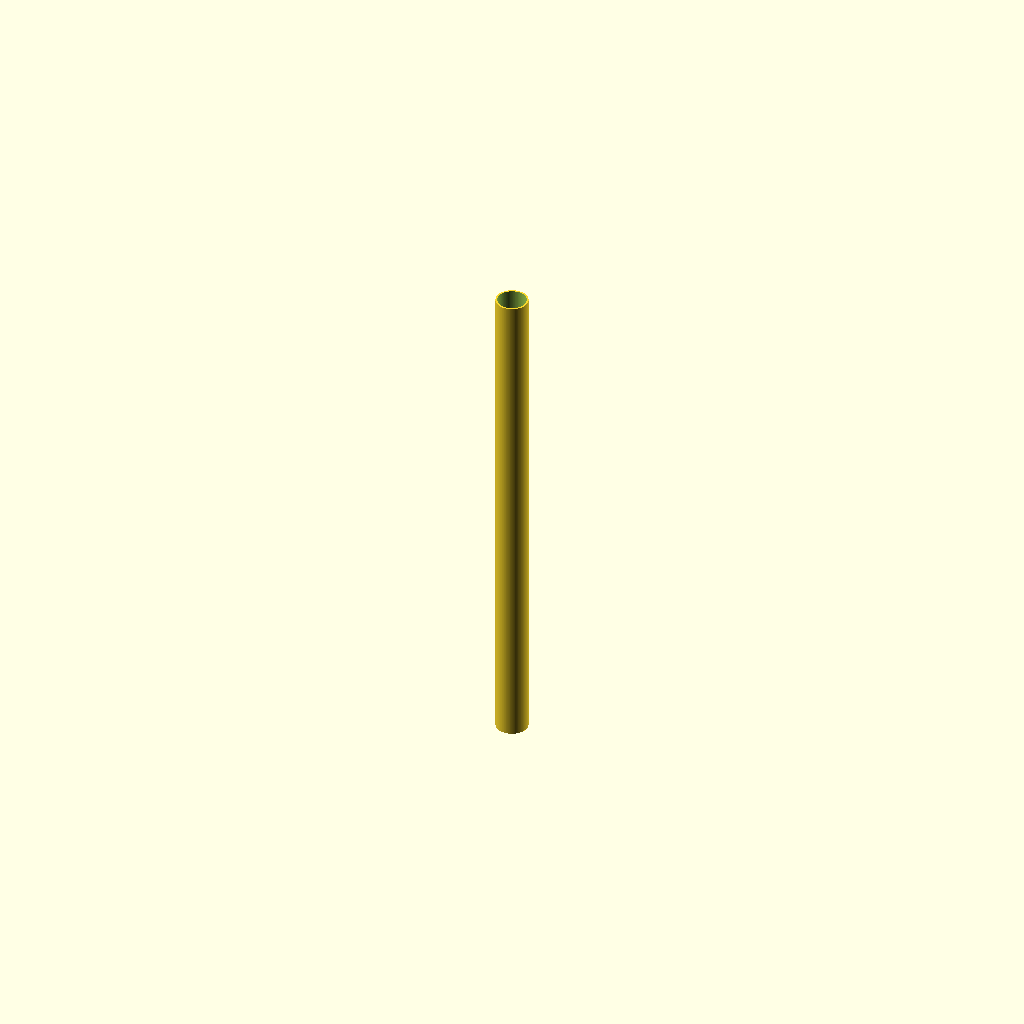
Cell 1 — every parameter at its default value.
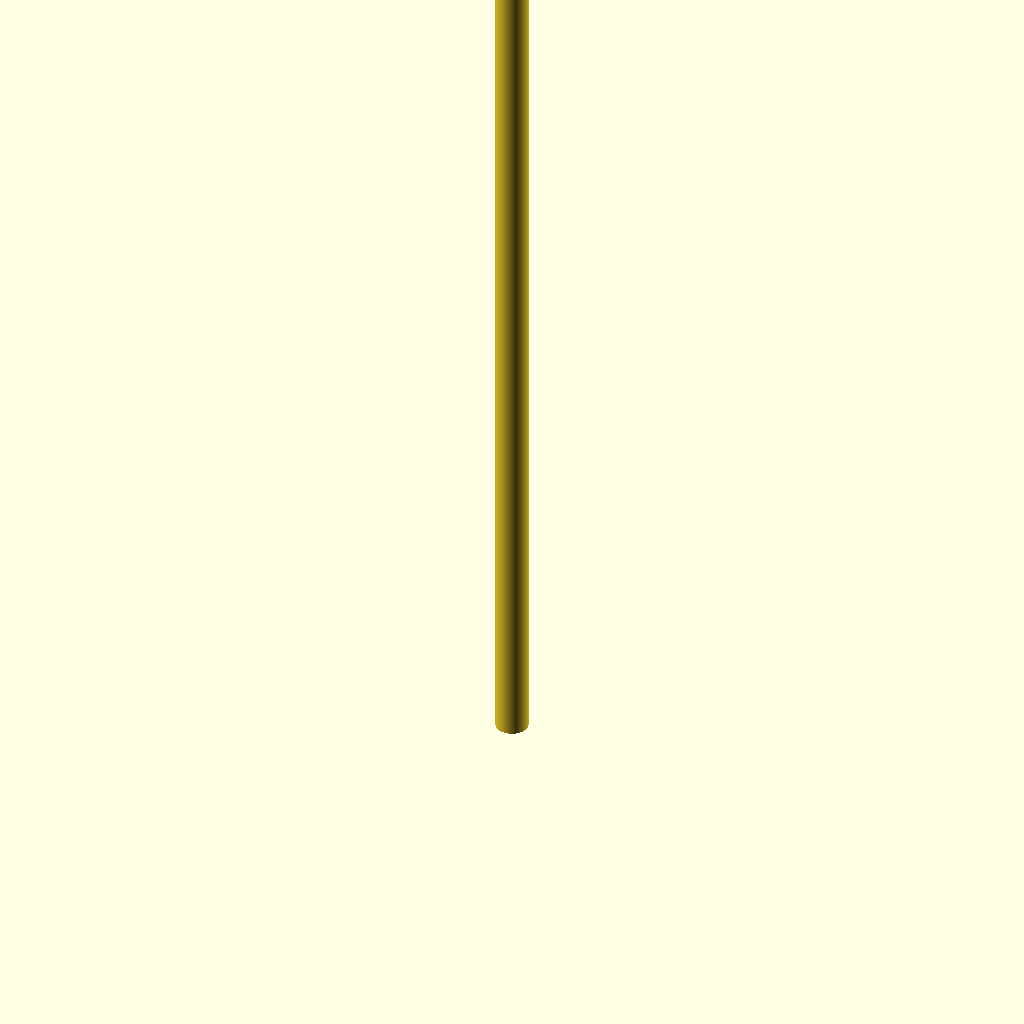
Cell 2: the same model with pipe_length = 1000.
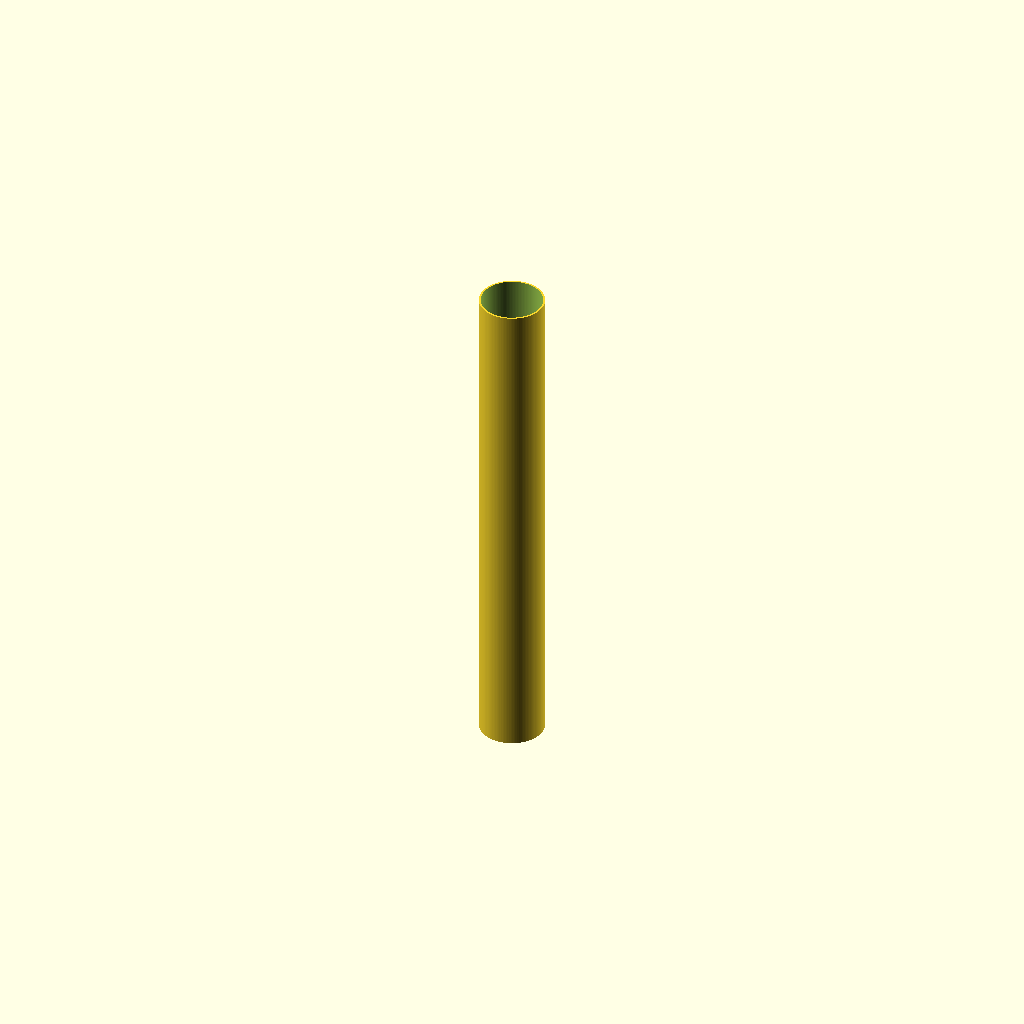
Cell 3: the same model with outer_diameter = 64.
All cells are drawn from one camera (rotation 55°, 0°, 25°, orthographic, colour scheme Cornfield), so only the parameter changes between them.
Source of the model, additional_study/matched_effort/results/direct_repair/scad/ht_pipe__HT_32_pipe_500.scad:
$fn = 128;

// HT pipe parameters (approximate for HT 32)
pipe_length = 500;          // mm
outer_diameter = 32;        // mm
wall_thickness = 1.8;       // mm (typical-ish for HT 32)
inner_diameter = outer_diameter - 2*wall_thickness;

module ht_pipe(od, id, L) {
    difference() {
        cylinder(h = L, d = od);
        translate([0,0,-0.5])
            cylinder(h = L + 1, d = id);
    }
}

ht_pipe(outer_diameter, inner_diameter, pipe_length);
Customizer parameters (derived from the source; name, type, default, range or options):
pipe_length: number, default 500
outer_diameter: number, default 32
wall_thickness: number, default 1.8
